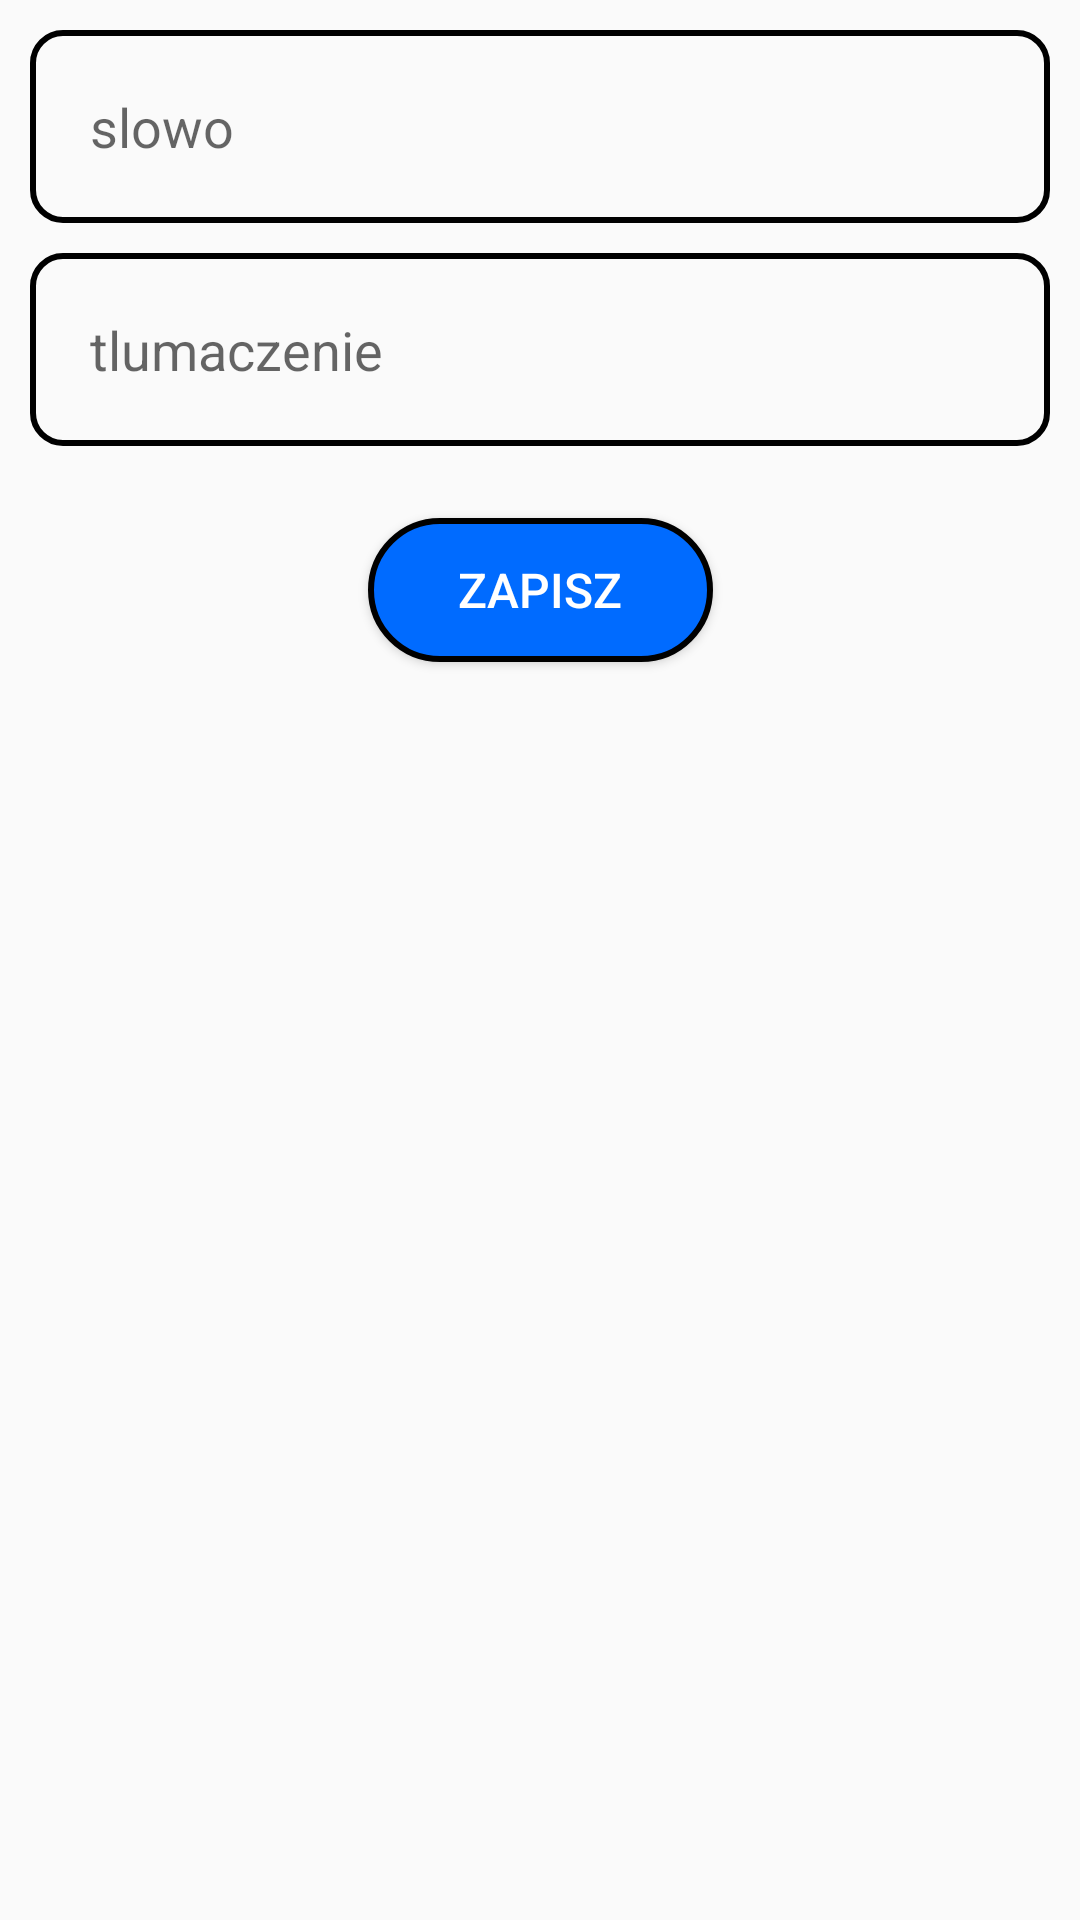

The Android layout XML behind this screen, and the referenced resources:
<!-- AndroidManifest.xml: application theme Theme.AppCompat.DayNight -->
<!-- res/layout/activity_add_slowo.xml -->
<?xml version="1.0" encoding="utf-8"?>
<androidx.constraintlayout.widget.ConstraintLayout xmlns:android="http://schemas.android.com/apk/res/android"
    xmlns:app="http://schemas.android.com/apk/res-auto"
    xmlns:tools="http://schemas.android.com/tools"
    android:id="@+id/linearLayout2"
    android:layout_width="match_parent"
    android:layout_height="match_parent"
    tools:context=".AddSlowo">

    <include
        android:id="@+id/include"
        layout="@layout/add_update_layout" />

    <Button
        android:id="@+id/button_save"
        android:layout_width="wrap_content"
        android:layout_height="wrap_content"
        android:layout_marginTop="24dp"
        android:background="@drawable/custom_button"
        android:paddingHorizontal="30sp"
        android:text="@string/zapisz"
        android:textColor="@color/white"
        android:textSize="16sp"
        app:cornerRadius="25sp"
        app:layout_constraintEnd_toEndOf="parent"
        app:layout_constraintStart_toStartOf="parent"
        app:layout_constraintTop_toBottomOf="@+id/include" />

</androidx.constraintlayout.widget.ConstraintLayout>
<!-- res/layout/add_update_layout.xml (included above) -->
<?xml version="1.0" encoding="utf-8"?>
<androidx.constraintlayout.widget.ConstraintLayout xmlns:android="http://schemas.android.com/apk/res/android"
    android:layout_width="match_parent"
    android:layout_height="wrap_content"
    xmlns:app="http://schemas.android.com/apk/res-auto">

    <EditText
        android:id="@+id/slowo_edittext"
        android:layout_width="match_parent"
        android:layout_height="wrap_content"
        android:layout_marginStart="10dp"
        android:layout_marginLeft="10dp"
        android:layout_marginTop="10dp"
        android:layout_marginEnd="10dp"
        android:layout_marginRight="10dp"
        android:hint="@string/slowo"
        android:padding="20sp"
        android:singleLine="true"
        android:background="@drawable/custom_border"
        app:layout_constraintEnd_toEndOf="parent"
        app:layout_constraintStart_toStartOf="parent"
        app:layout_constraintTop_toTopOf="parent" />

    <EditText
        android:id="@+id/tlumaczenie_edittext"
        android:layout_width="match_parent"
        android:layout_height="wrap_content"
        android:layout_marginStart="10dp"
        android:layout_marginLeft="10dp"
        android:layout_marginTop="10dp"
        android:layout_marginEnd="10dp"
        android:layout_marginRight="10dp"
        android:hint="@string/tlumaczenie"
        android:padding="20sp"
        android:singleLine="true"
        android:background="@drawable/custom_border"
        app:layout_constraintEnd_toEndOf="parent"
        app:layout_constraintStart_toStartOf="parent"
        app:layout_constraintTop_toBottomOf="@+id/slowo_edittext" />

</androidx.constraintlayout.widget.ConstraintLayout>
<!-- resources referenced by this layout -->
<resources>
  <color name="white">#FFFFFFFF</color>
  <!-- drawable custom_border (drawable) -->
  <?xml version="1.0" encoding="utf-8"?>
  <shape
      xmlns:android="http://schemas.android.com/apk/res/android"
      android:shape="rectangle">
      <corners android:radius="10dp"/>
      <padding android:left="5dp" android:right="5dp" android:top="5dp" android:bottom="5dp"/>
      <stroke android:width="2sp" android:color="@color/black"/>
  </shape>
  <!-- drawable custom_button (drawable) -->
  <?xml version="1.0" encoding="utf-8"?>
  <shape
      xmlns:android="http://schemas.android.com/apk/res/android"
      android:shape="rectangle">
      <corners android:radius="25sp"/>
      <padding android:left="5dp" android:right="5dp" android:top="5dp" android:bottom="5dp"/>
      <stroke android:width="2sp" android:color="@color/black"/>
      <gradient android:startColor="@color/blue1" android:endColor="@color/blue1" android:centerColor="@color/blue1"/>
  </shape>
  <string name="slowo">slowo</string>
  <string name="tlumaczenie">tlumaczenie</string>
  <string name="zapisz">ZAPISZ</string>
  <color name="black">#FF000000</color>
  <color name="blue1">#006BFF</color>
</resources>
